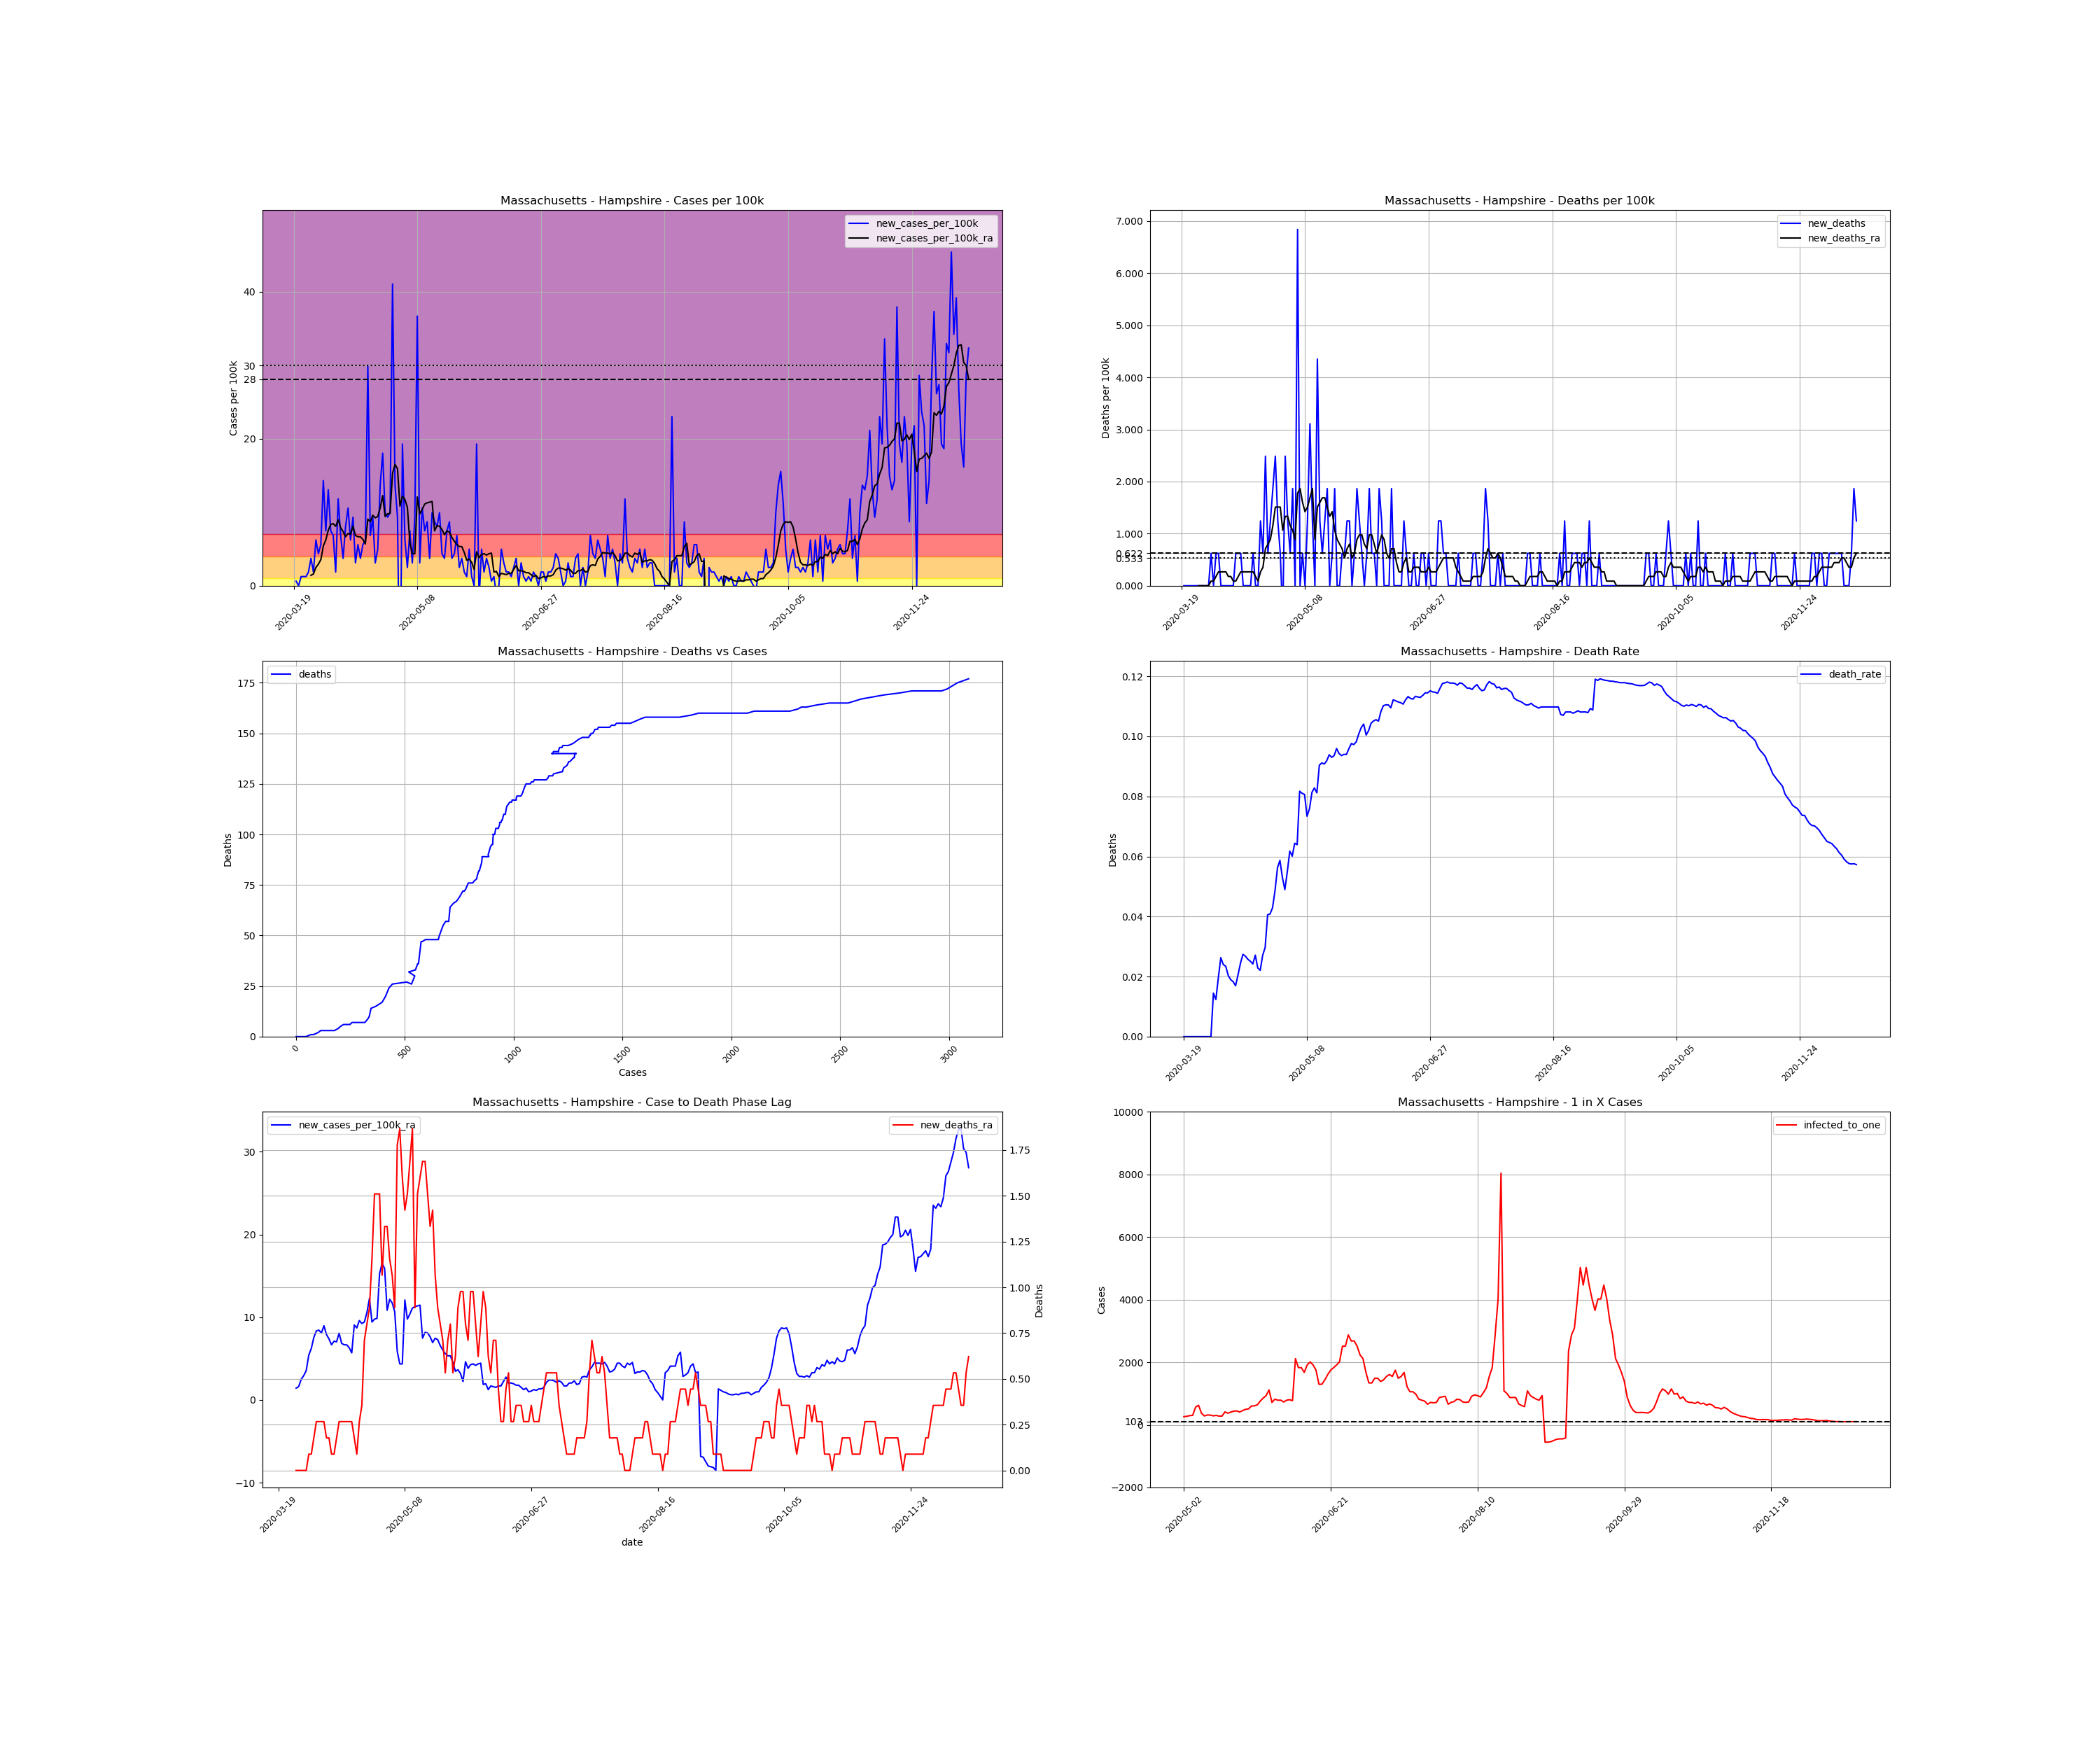

The data file committed next to this chart (first rows):
, date, county, state, fips, cases, deaths, COUNTY, STNAME, CTYNAME, POPESTIMATE2019, cases_per_100k, deaths_per_100k, death_rate, new_cases, new_cases_per_100k, new_deaths, new_cases_per_100k_ra, new_deaths_ra, active_cases, infected_to_one
194210, 2020-03-19, Hampshire, Massachusetts, 25015, 1, 0.0, 15, Massachusetts, Hampshire, 160830, 0.6218, 0.0, 0.0, , , , , , , 
194211, 2020-03-20, Hampshire, Massachusetts, 25015, 2, 0.0, 15, Massachusetts, Hampshire, 160830, 1.244, 0.0, 0.0, 1.0, 0.6218, 0.0, , , , 
194212, 2020-03-21, Hampshire, Massachusetts, 25015, 2, 0.0, 15, Massachusetts, Hampshire, 160830, 1.244, 0.0, 0.0, 0.0, 0.0, 0.0, , , , 
194213, 2020-03-22, Hampshire, Massachusetts, 25015, 4, 0.0, 15, Massachusetts, Hampshire, 160830, 2.487, 0.0, 0.0, 2.0, 1.244, 0.0, , , , 
194214, 2020-03-23, Hampshire, Massachusetts, 25015, 6, 0.0, 15, Massachusetts, Hampshire, 160830, 3.731, 0.0, 0.0, 2.0, 1.244, 0.0, , , , 
194215, 2020-03-24, Hampshire, Massachusetts, 25015, 8, 0.0, 15, Massachusetts, Hampshire, 160830, 4.974, 0.0, 0.0, 2.0, 1.244, 0.0, , , , 
194216, 2020-03-25, Hampshire, Massachusetts, 25015, 11, 0.0, 15, Massachusetts, Hampshire, 160830, 6.84, 0.0, 0.0, 3.0, 1.865, 0.0, , , , 
194217, 2020-03-26, Hampshire, Massachusetts, 25015, 17, 0.0, 15, Massachusetts, Hampshire, 160830, 10.57, 0.0, 0.0, 6.0, 3.731, 0.0, 1.421, 0.0, , 
194218, 2020-03-27, Hampshire, Massachusetts, 25015, 20, 0.0, 15, Massachusetts, Hampshire, 160830, 12.44, 0.0, 0.0, 3.0, 1.865, 0.0, 1.599, 0.0, 19.0, 2116
194219, 2020-03-28, Hampshire, Massachusetts, 25015, 30, 0.0, 15, Massachusetts, Hampshire, 160830, 18.65, 0.0, 0.0, 10.0, 6.218, 0.0, 2.487, 0.0, 28.0, 1436
194220, 2020-03-29, Hampshire, Massachusetts, 25015, 37, 0.0, 15, Massachusetts, Hampshire, 160830, 23.01, 0.0, 0.0, 7.0, 4.352, 0.0, 2.931, 0.0, 35.0, 1149
194221, 2020-03-30, Hampshire, Massachusetts, 25015, 46, 0.0, 15, Massachusetts, Hampshire, 160830, 28.6, 0.0, 0.0, 9.0, 5.596, 0.0, 3.553, 0.0, 42.0, 957.3
194222, 2020-03-31, Hampshire, Massachusetts, 25015, 69, 1.0, 15, Massachusetts, Hampshire, 160830, 42.9, 0.6218, 0.01449, 23.0, 14.3, 0.6218, 5.418, 0.08882, 63.0, 638.2
194223, 2020-04-01, Hampshire, Massachusetts, 25015, 81, 1.0, 15, Massachusetts, Hampshire, 160830, 50.36, 0.6218, 0.01235, 12.0, 7.461, 0.0, 6.218, 0.08882, 73.0, 550.8
194224, 2020-04-02, Hampshire, Massachusetts, 25015, 102, 2.0, 15, Massachusetts, Hampshire, 160830, 63.42, 1.244, 0.01961, 21.0, 13.06, 0.6218, 7.55, 0.1776, 91.0, 441.8
194225, 2020-04-03, Hampshire, Massachusetts, 25015, 114, 3.0, 15, Massachusetts, Hampshire, 160830, 70.88, 1.865, 0.02632, 12.0, 7.461, 0.6218, 8.35, 0.2665, 97.0, 414.5
194226, 2020-04-04, Hampshire, Massachusetts, 25015, 125, 3.0, 15, Massachusetts, Hampshire, 160830, 77.72, 1.865, 0.024, 11.0, 6.84, 0.0, 8.438, 0.2665, 105.0, 382.9
194227, 2020-04-05, Hampshire, Massachusetts, 25015, 128, 3.0, 15, Massachusetts, Hampshire, 160830, 79.59, 1.865, 0.02344, 3.0, 1.865, 0.0, 8.083, 0.2665, 98.0, 410.3
194228, 2020-04-06, Hampshire, Massachusetts, 25015, 147, 3.0, 15, Massachusetts, Hampshire, 160830, 91.4, 1.865, 0.02041, 19.0, 11.81, 0.0, 8.971, 0.2665, 110.0, 365.5
194229, 2020-04-07, Hampshire, Massachusetts, 25015, 158, 3.0, 15, Massachusetts, Hampshire, 160830, 98.24, 1.865, 0.01899, 11.0, 6.84, 0.0, 7.905, 0.1776, 112.0, 359
194230, 2020-04-08, Hampshire, Massachusetts, 25015, 164, 3.0, 15, Massachusetts, Hampshire, 160830, 102, 1.865, 0.01829, 6.0, 3.731, 0.0, 7.372, 0.1776, 95.0, 423.2
194231, 2020-04-09, Hampshire, Massachusetts, 25015, 177, 3.0, 15, Massachusetts, Hampshire, 160830, 110.1, 1.865, 0.01695, 13.0, 8.083, 0.0, 6.662, 0.08882, 96.0, 418.8
194232, 2020-04-10, Hampshire, Massachusetts, 25015, 194, 4.0, 15, Massachusetts, Hampshire, 160830, 120.6, 2.487, 0.02062, 17.0, 10.57, 0.6218, 7.106, 0.08882, 92.0, 437
194233, 2020-04-11, Hampshire, Massachusetts, 25015, 204, 5.0, 15, Massachusetts, Hampshire, 160830, 126.8, 3.109, 0.02451, 10.0, 6.218, 0.6218, 7.017, 0.1776, 90.0, 446.7
194234, 2020-04-12, Hampshire, Massachusetts, 25015, 219, 6.0, 15, Massachusetts, Hampshire, 160830, 136.2, 3.731, 0.0274, 15.0, 9.327, 0.6218, 8.083, 0.2665, 94.0, 427.7
194235, 2020-04-13, Hampshire, Massachusetts, 25015, 224, 6.0, 15, Massachusetts, Hampshire, 160830, 139.3, 3.731, 0.02679, 5.0, 3.109, 0.0, 6.84, 0.2665, 96.0, 418.8
194236, 2020-04-14, Hampshire, Massachusetts, 25015, 233, 6.0, 15, Massachusetts, Hampshire, 160830, 144.9, 3.731, 0.02575, 9.0, 5.596, 0.0, 6.662, 0.2665, 86.0, 467.5
194237, 2020-04-15, Hampshire, Massachusetts, 25015, 239, 6.0, 15, Massachusetts, Hampshire, 160830, 148.6, 3.731, 0.0251, 6.0, 3.731, 0.0, 6.662, 0.2665, 81.0, 496.4
194238, 2020-04-16, Hampshire, Massachusetts, 25015, 248, 6.0, 15, Massachusetts, Hampshire, 160830, 154.2, 3.731, 0.02419, 9.0, 5.596, 0.0, 6.307, 0.2665, 84.0, 478.7
194239, 2020-04-17, Hampshire, Massachusetts, 25015, 258, 7.0, 15, Massachusetts, Hampshire, 160830, 160.4, 4.352, 0.02713, 10.0, 6.218, 0.6218, 5.685, 0.2665, 81.0, 496.4
194240, 2020-04-18, Hampshire, Massachusetts, 25015, 306, 7.0, 15, Massachusetts, Hampshire, 160830, 190.3, 4.352, 0.02288, 48.0, 29.85, 0.0, 9.06, 0.1776, 112.0, 359
194241, 2020-04-19, Hampshire, Massachusetts, 25015, 317, 7.0, 15, Massachusetts, Hampshire, 160830, 197.1, 4.352, 0.02208, 11.0, 6.84, 0.0, 8.705, 0.08882, 113.0, 355.8
194242, 2020-04-20, Hampshire, Massachusetts, 25015, 332, 9.0, 15, Massachusetts, Hampshire, 160830, 206.4, 5.596, 0.02711, 15.0, 9.327, 1.244, 9.593, 0.2665, 113.0, 355.8
194243, 2020-04-21, Hampshire, Massachusetts, 25015, 337, 10.0, 15, Massachusetts, Hampshire, 160830, 209.5, 6.218, 0.02967, 5.0, 3.109, 0.6218, 9.238, 0.3553, 113.0, 355.8
194244, 2020-04-22, Hampshire, Massachusetts, 25015, 345, 14.0, 15, Massachusetts, Hampshire, 160830, 214.5, 8.705, 0.04058, 8.0, 4.974, 2.487, 9.415, 0.7106, 112.0, 359
194245, 2020-04-23, Hampshire, Massachusetts, 25015, 367, 15.0, 15, Massachusetts, Hampshire, 160830, 228.2, 9.327, 0.04087, 22.0, 13.68, 0.6218, 10.57, 0.7994, 128.0, 314.1
194246, 2020-04-24, Hampshire, Massachusetts, 25015, 396, 17.0, 15, Massachusetts, Hampshire, 160830, 246.2, 10.57, 0.04293, 29.0, 18.03, 1.244, 12.26, 0.8882, 148.0, 271.7
194247, 2020-04-25, Hampshire, Massachusetts, 25015, 412, 20.0, 15, Massachusetts, Hampshire, 160830, 256.2, 12.44, 0.04854, 16.0, 9.948, 1.865, 9.415, 1.155, 154.0, 261.1
194248, 2020-04-26, Hampshire, Massachusetts, 25015, 427, 24.0, 15, Massachusetts, Hampshire, 160830, 265.5, 14.92, 0.05621, 15.0, 9.327, 2.487, 9.771, 1.51, 121.0, 332.3
194249, 2020-04-27, Hampshire, Massachusetts, 25015, 443, 26.0, 15, Massachusetts, Hampshire, 160830, 275.4, 16.17, 0.05869, 16.0, 9.948, 1.244, 9.86, 1.51, 126.0, 319.1
194250, 2020-04-28, Hampshire, Massachusetts, 25015, 509, 27.0, 15, Massachusetts, Hampshire, 160830, 316.5, 16.79, 0.05305, 66.0, 41.04, 0.6218, 15.28, 1.51, 177.0, 227.2
194251, 2020-04-29, Hampshire, Massachusetts, 25015, 531, 26.0, 15, Massachusetts, Hampshire, 160830, 330.2, 16.17, 0.04896, 22.0, 13.68, -0.6218, 16.52, 1.066, 194.0, 207.3
194252, 2020-04-30, Hampshire, Massachusetts, 25015, 546, 30.0, 15, Massachusetts, Hampshire, 160830, 339.5, 18.65, 0.05495, 15.0, 9.327, 2.487, 15.9, 1.332, 201.0, 200
194253, 2020-05-01, Hampshire, Massachusetts, 25015, 518, 32.0, 15, Massachusetts, Hampshire, 160830, 322.1, 19.9, 0.06178, -28.0, -17.41, 1.244, 10.84, 1.332, 151.0, 266.3
194254, 2020-05-02, Hampshire, Massachusetts, 25015, 549, 33.0, 15, Massachusetts, Hampshire, 160830, 341.4, 20.52, 0.06011, 31.0, 19.28, 0.6218, 12.17, 1.155, 153.0, 262.8
194255, 2020-05-03, Hampshire, Massachusetts, 25015, 559, 36.0, 15, Massachusetts, Hampshire, 160830, 347.6, 22.38, 0.0644, 10.0, 6.218, 1.865, 11.72, 1.066, 147.0, 273.5
194256, 2020-05-04, Hampshire, Massachusetts, 25015, 563, 36.0, 15, Massachusetts, Hampshire, 160830, 350.1, 22.38, 0.06394, 4.0, 2.487, 0.0, 10.66, 0.8882, 136.0, 295.6
194257, 2020-05-05, Hampshire, Massachusetts, 25015, 575, 47.0, 15, Massachusetts, Hampshire, 160830, 357.5, 29.22, 0.08174, 12.0, 7.461, 6.84, 5.862, 1.776, 132.0, 304.6
194258, 2020-05-06, Hampshire, Massachusetts, 25015, 580, 47.0, 15, Massachusetts, Hampshire, 160830, 360.6, 29.22, 0.08103, 5.0, 3.109, 0.0, 4.352, 1.865, 71.0, 566.3
194259, 2020-05-07, Hampshire, Massachusetts, 25015, 595, 48.0, 15, Massachusetts, Hampshire, 160830, 370, 29.85, 0.08067, 15.0, 9.327, 0.6218, 4.352, 1.599, 64.0, 628.2
194260, 2020-05-08, Hampshire, Massachusetts, 25015, 654, 48.0, 15, Massachusetts, Hampshire, 160830, 406.6, 29.85, 0.07339, 59.0, 36.68, 0.0, 12.08, 1.421, 108.0, 372.3
194261, 2020-05-09, Hampshire, Massachusetts, 25015, 659, 50.0, 15, Massachusetts, Hampshire, 160830, 409.7, 31.09, 0.07587, 5.0, 3.109, 1.244, 9.771, 1.51, 141.0, 285.2
194262, 2020-05-10, Hampshire, Massachusetts, 25015, 676, 55.0, 15, Massachusetts, Hampshire, 160830, 420.3, 34.2, 0.08136, 17.0, 10.57, 3.109, 10.39, 1.688, 127.0, 316.6
194263, 2020-05-11, Hampshire, Massachusetts, 25015, 688, 57.0, 15, Massachusetts, Hampshire, 160830, 427.8, 35.44, 0.08285, 12.0, 7.461, 1.244, 11.1, 1.865, 129.0, 311.7
194264, 2020-05-12, Hampshire, Massachusetts, 25015, 702, 57.0, 15, Massachusetts, Hampshire, 160830, 436.5, 35.44, 0.0812, 14.0, 8.705, 0.0, 11.28, 0.8882, 139.0, 289.3
194265, 2020-05-13, Hampshire, Massachusetts, 25015, 708, 64.0, 15, Massachusetts, Hampshire, 160830, 440.2, 39.79, 0.0904, 6.0, 3.731, 4.352, 11.37, 1.51, 133.0, 302.3
194266, 2020-05-14, Hampshire, Massachusetts, 25015, 724, 66.0, 15, Massachusetts, Hampshire, 160830, 450.2, 41.04, 0.09116, 16.0, 9.948, 1.244, 11.46, 1.599, 144.0, 279.2
194267, 2020-05-15, Hampshire, Massachusetts, 25015, 738, 67.0, 15, Massachusetts, Hampshire, 160830, 458.9, 41.66, 0.09079, 14.0, 8.705, 0.6218, 7.461, 1.688, 143.0, 281.2
194268, 2020-05-16, Hampshire, Massachusetts, 25015, 751, 69.0, 15, Massachusetts, Hampshire, 160830, 467, 42.9, 0.09188, 13.0, 8.083, 1.244, 8.172, 1.688, 97.0, 414.5
194269, 2020-05-17, Hampshire, Massachusetts, 25015, 767, 72.0, 15, Massachusetts, Hampshire, 160830, 476.9, 44.77, 0.09387, 16.0, 9.948, 1.865, 8.083, 1.51, 108.0, 372.3
... 214 more rows
